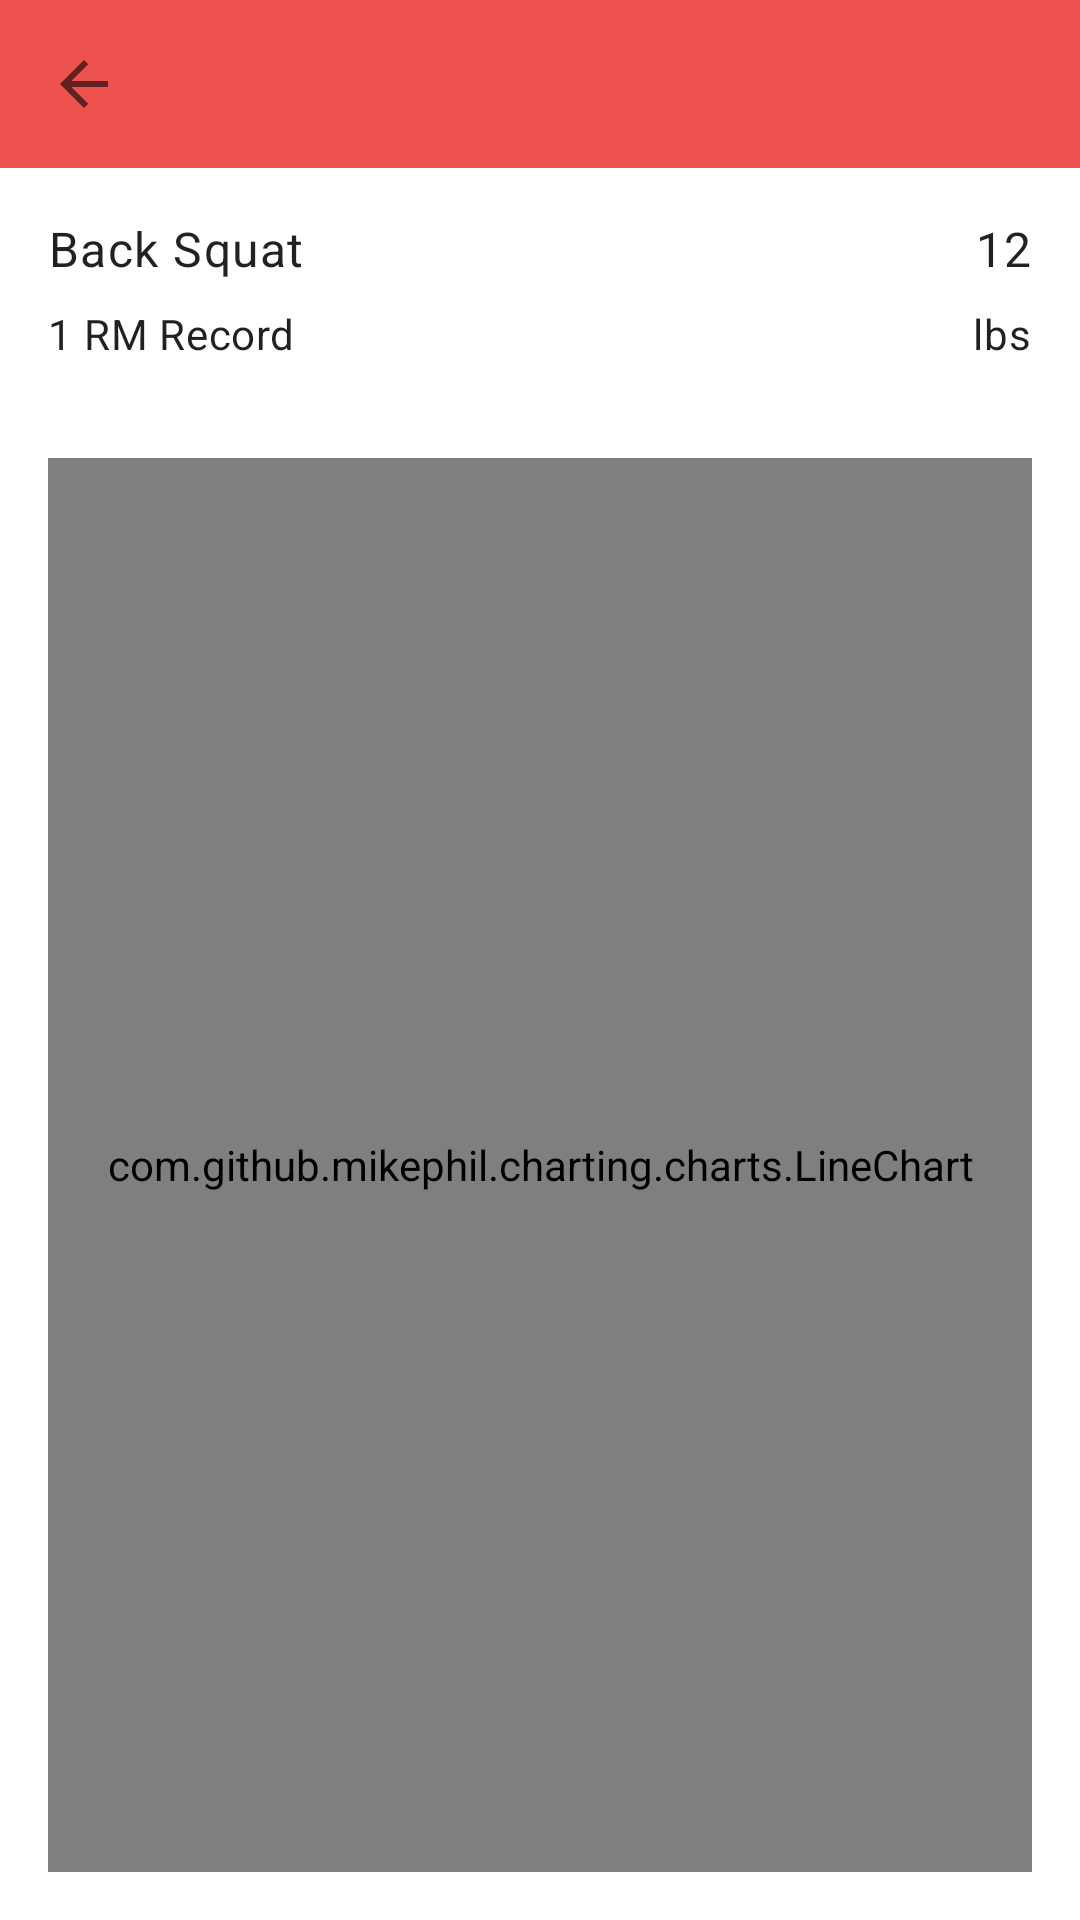

Layout XML and referenced resources for this Android screen:
<!-- AndroidManifest.xml: application theme Theme.OneRM -->
<!-- res/layout/fragment_workout_chart.xml -->
<?xml version="1.0" encoding="utf-8"?>
<androidx.constraintlayout.widget.ConstraintLayout xmlns:android="http://schemas.android.com/apk/res/android"
    xmlns:app="http://schemas.android.com/apk/res-auto"
    xmlns:tools="http://schemas.android.com/tools"
    android:layout_width="match_parent"
    android:layout_height="match_parent"
    tools:context=".views.WorkoutChartFragment">

    <androidx.appcompat.widget.Toolbar
        android:id="@+id/toolbar"
        android:layout_width="0dp"
        android:layout_height="?attr/actionBarSize"
        android:background="?attr/colorPrimary"
        app:layout_constraintEnd_toEndOf="parent"
        app:layout_constraintStart_toStartOf="parent"
        app:layout_constraintTop_toTopOf="parent"
        app:navigationIcon="?attr/homeAsUpIndicator"
        app:titleTextColor="?attr/colorOnPrimary" />

    <include
        android:id="@+id/item"
        layout="@layout/item_record"
        android:layout_width="0dp"
        android:layout_height="wrap_content"
        app:layout_constraintEnd_toEndOf="parent"
        app:layout_constraintStart_toStartOf="parent"
        app:layout_constraintTop_toBottomOf="@id/toolbar" />

    <com.github.mikephil.charting.charts.LineChart
        android:id="@+id/line_chart"
        android:layout_width="0dp"
        android:layout_height="0dp"
        android:layout_margin="@dimen/spacing_large"
        app:layout_constraintBottom_toBottomOf="parent"
        app:layout_constraintEnd_toEndOf="parent"
        app:layout_constraintStart_toStartOf="parent"
        app:layout_constraintTop_toBottomOf="@id/item" />

</androidx.constraintlayout.widget.ConstraintLayout>
<!-- res/layout/item_record.xml (included above) -->
<?xml version="1.0" encoding="utf-8"?>
<androidx.constraintlayout.widget.ConstraintLayout xmlns:android="http://schemas.android.com/apk/res/android"
    xmlns:app="http://schemas.android.com/apk/res-auto"
    xmlns:tools="http://schemas.android.com/tools"
    android:layout_width="match_parent"
    android:layout_height="wrap_content"
    android:background="?selectableItemBackground"
    android:padding="@dimen/spacing_large">

    <androidx.appcompat.widget.AppCompatTextView
        android:id="@+id/text_view_exercise"
        android:layout_width="0dp"
        android:layout_height="wrap_content"
        android:layout_marginEnd="@dimen/spacing_large"
        android:ellipsize="end"
        android:maxLines="1"
        android:textAppearance="@style/TextAppearance.MaterialComponents.Body1"
        app:layout_constraintEnd_toStartOf="@id/text_view_weight"
        app:layout_constraintStart_toStartOf="parent"
        app:layout_constraintTop_toTopOf="parent"
        tools:text="Back Squat" />

    <androidx.appcompat.widget.AppCompatTextView
        android:id="@+id/text_view_weight"
        android:layout_width="wrap_content"
        android:layout_height="wrap_content"
        android:textAppearance="@style/TextAppearance.MaterialComponents.Body1"
        app:layout_constraintEnd_toEndOf="parent"
        app:layout_constraintTop_toTopOf="parent"
        tools:text="12" />

    <androidx.appcompat.widget.AppCompatTextView
        android:id="@+id/text_view_record_label"
        android:layout_width="0dp"
        android:layout_height="wrap_content"
        android:layout_marginTop="@dimen/spacing_medium"
        android:layout_marginEnd="@dimen/spacing_large"
        android:text="@string/one_rm_record_label"
        android:textAppearance="@style/TextAppearance.MaterialComponents.Body2"
        app:layout_constraintEnd_toStartOf="@id/text_view_weight_unit"
        app:layout_constraintStart_toStartOf="parent"
        app:layout_constraintTop_toBottomOf="@id/text_view_exercise" />

    <androidx.appcompat.widget.AppCompatTextView
        android:id="@+id/text_view_weight_unit"
        android:layout_width="wrap_content"
        android:layout_height="wrap_content"
        android:layout_marginTop="@dimen/spacing_medium"
        android:text="@string/weight_unit_lbs_text"
        android:textAppearance="@style/TextAppearance.MaterialComponents.Body2"
        app:layout_constraintEnd_toEndOf="parent"
        app:layout_constraintTop_toBottomOf="@id/text_view_weight" />

</androidx.constraintlayout.widget.ConstraintLayout>
<!-- resources referenced by this layout -->
<resources>
  <item name="spacing_large" type="dimen">16dp</item>
  <item name="spacing_medium" type="dimen">8dp</item>
  <string name="one_rm_record_label">1 RM Record</string>
  <string name="weight_unit_lbs_text">lbs</string>
  <style name="Theme.OneRM" parent="Theme.MaterialComponents.DayNight.NoActionBar">
          <item name="colorPrimary">@color/red_400</item>
          <item name="colorPrimaryDark">@color/red_700</item>
          <item name="colorPrimaryVariant">@color/red_700</item>
          <item name="colorOnPrimary">@color/white</item>
          <item name="chartAxisTextColor">@color/black</item>
      </style>
  <color name="red_400">#ef5350</color>
  <color name="red_700">#af4448</color>
  <color name="white">#FFFFFFFF</color>
  <color name="black">#FF000000</color>
</resources>
